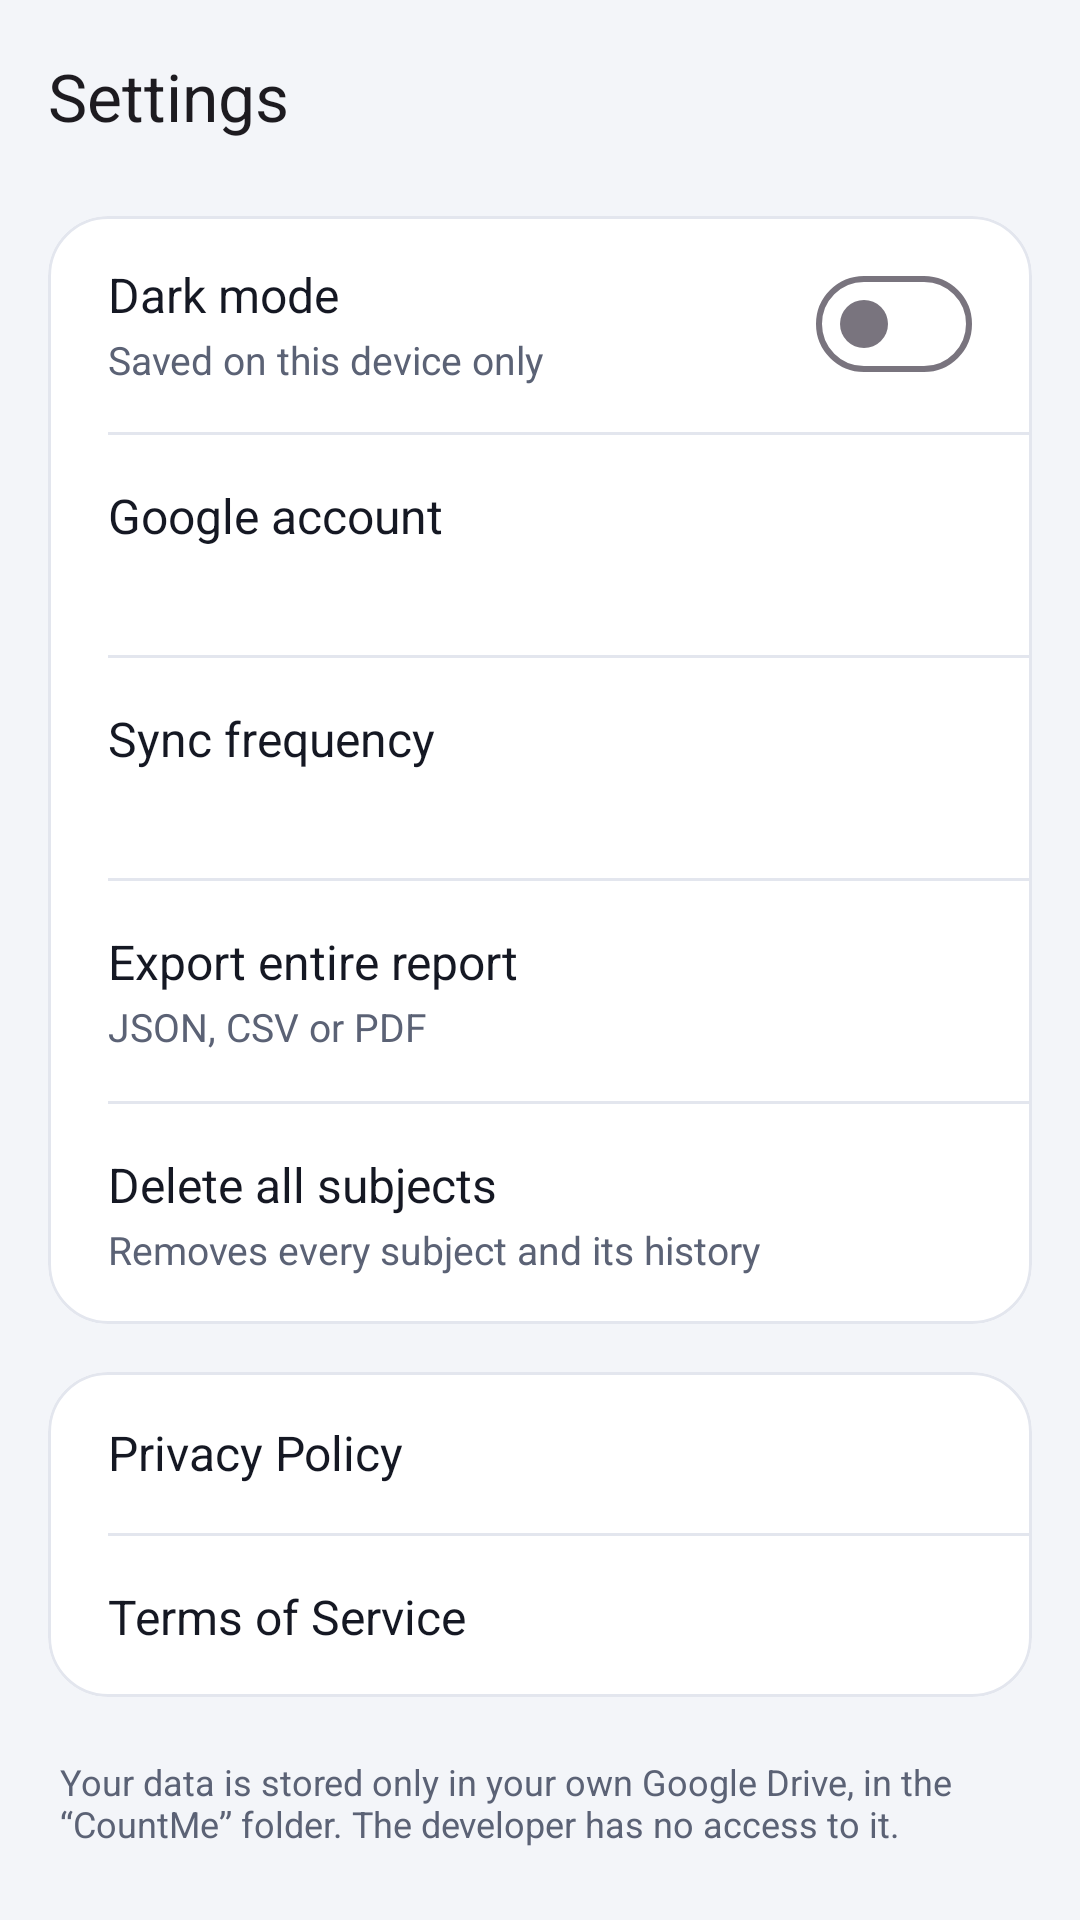

This screen was rendered from an Android layout file. Write that file and the resources it references.
<!-- AndroidManifest.xml: application theme Theme.CountMe -->
<!-- res/layout/activity_settings.xml -->
<?xml version="1.0" encoding="utf-8"?>
<LinearLayout xmlns:android="http://schemas.android.com/apk/res/android"
    xmlns:app="http://schemas.android.com/apk/res-auto"
    android:id="@+id/settingsMain"
    android:layout_width="match_parent"
    android:layout_height="match_parent"
    android:orientation="vertical">

    <com.google.android.material.appbar.MaterialToolbar
        android:id="@+id/toolbar"
        android:layout_width="match_parent"
        android:layout_height="?attr/actionBarSize"
        android:background="@android:color/transparent"
        app:navigationIcon="@drawable/ic_arrow_back"
        app:title="@string/settings" />

    <com.google.android.material.card.MaterialCardView
        android:layout_width="match_parent"
        android:layout_height="wrap_content"
        android:layout_marginHorizontal="16dp"
        android:layout_marginTop="8dp">

        <LinearLayout
            android:layout_width="match_parent"
            android:layout_height="wrap_content"
            android:orientation="vertical">

    <LinearLayout
        android:layout_width="match_parent"
        android:layout_height="wrap_content"
        android:gravity="center_vertical"
        android:orientation="horizontal"
        android:paddingStart="20dp"
        android:paddingTop="12dp"
        android:paddingEnd="20dp"
        android:paddingBottom="12dp">

        <LinearLayout
            android:layout_width="0dp"
            android:layout_height="wrap_content"
            android:layout_weight="1"
            android:orientation="vertical">

            <TextView
                android:layout_width="match_parent"
                android:layout_height="wrap_content"
                android:text="@string/settings_dark_mode"
                android:textColor="?attr/colorOnSurface"
                android:textSize="16sp" />

            <TextView
                android:layout_width="match_parent"
                android:layout_height="wrap_content"
                android:layout_marginTop="2dp"
                android:text="@string/settings_dark_mode_sub"
                android:textColor="?attr/colorOnSurfaceVariant"
                android:textSize="13sp" />
        </LinearLayout>

        <com.google.android.material.materialswitch.MaterialSwitch
            android:id="@+id/switchDark"
            android:layout_width="wrap_content"
            android:layout_height="wrap_content" />
    </LinearLayout>

    <View android:layout_width="match_parent" android:layout_height="1dp" android:layout_marginStart="20dp" android:background="?attr/colorOutlineVariant" />

        <LinearLayout
            android:id="@+id/rowAccount"
            android:layout_width="match_parent"
            android:layout_height="wrap_content"
            android:background="?attr/selectableItemBackground"
            android:clickable="true"
            android:focusable="true"
            android:orientation="vertical"
            android:paddingStart="20dp"
            android:paddingTop="16dp"
            android:paddingEnd="20dp"
            android:paddingBottom="16dp">

            <TextView
                android:layout_width="match_parent"
                android:layout_height="wrap_content"
                android:text="@string/settings_account"
                android:textColor="?attr/colorOnSurface"
                android:textSize="16sp" />

            <TextView
                android:id="@+id/tvAccountSub"
                android:layout_width="match_parent"
                android:layout_height="wrap_content"
                android:layout_marginTop="2dp"
                
                android:textColor="?attr/colorOnSurfaceVariant"
                android:textSize="13sp" />
        </LinearLayout>

    <View android:layout_width="match_parent" android:layout_height="1dp" android:layout_marginStart="20dp" android:background="?attr/colorOutlineVariant" />

        <LinearLayout
            android:id="@+id/rowSync"
            android:layout_width="match_parent"
            android:layout_height="wrap_content"
            android:background="?attr/selectableItemBackground"
            android:clickable="true"
            android:focusable="true"
            android:orientation="vertical"
            android:paddingStart="20dp"
            android:paddingTop="16dp"
            android:paddingEnd="20dp"
            android:paddingBottom="16dp">

            <TextView
                android:layout_width="match_parent"
                android:layout_height="wrap_content"
                android:text="@string/settings_sync_frequency"
                android:textColor="?attr/colorOnSurface"
                android:textSize="16sp" />

            <TextView
                android:id="@+id/tvSyncSub"
                android:layout_width="match_parent"
                android:layout_height="wrap_content"
                android:layout_marginTop="2dp"
                
                android:textColor="?attr/colorOnSurfaceVariant"
                android:textSize="13sp" />
        </LinearLayout>

    <View android:layout_width="match_parent" android:layout_height="1dp" android:layout_marginStart="20dp" android:background="?attr/colorOutlineVariant" />

        <LinearLayout
            android:id="@+id/rowExport"
            android:layout_width="match_parent"
            android:layout_height="wrap_content"
            android:background="?attr/selectableItemBackground"
            android:clickable="true"
            android:focusable="true"
            android:orientation="vertical"
            android:paddingStart="20dp"
            android:paddingTop="16dp"
            android:paddingEnd="20dp"
            android:paddingBottom="16dp">

            <TextView
                android:layout_width="match_parent"
                android:layout_height="wrap_content"
                android:text="@string/settings_export"
                android:textColor="?attr/colorOnSurface"
                android:textSize="16sp" />

            <TextView
                android:layout_width="match_parent"
                android:layout_height="wrap_content"
                android:layout_marginTop="2dp"
                android:text="@string/settings_export_sub"
                android:textColor="?attr/colorOnSurfaceVariant"
                android:textSize="13sp" />
        </LinearLayout>

    <View android:layout_width="match_parent" android:layout_height="1dp" android:layout_marginStart="20dp" android:background="?attr/colorOutlineVariant" />

        <LinearLayout
            android:id="@+id/rowDelete"
            android:layout_width="match_parent"
            android:layout_height="wrap_content"
            android:background="?attr/selectableItemBackground"
            android:clickable="true"
            android:focusable="true"
            android:orientation="vertical"
            android:paddingStart="20dp"
            android:paddingTop="16dp"
            android:paddingEnd="20dp"
            android:paddingBottom="16dp">

            <TextView
                android:layout_width="match_parent"
                android:layout_height="wrap_content"
                android:text="@string/settings_delete_all"
                android:textColor="?attr/colorOnSurface"
                android:textSize="16sp" />

            <TextView
                android:layout_width="match_parent"
                android:layout_height="wrap_content"
                android:layout_marginTop="2dp"
                android:text="@string/settings_delete_all_sub"
                android:textColor="?attr/colorOnSurfaceVariant"
                android:textSize="13sp" />
        </LinearLayout>


        </LinearLayout>
    </com.google.android.material.card.MaterialCardView>

    <com.google.android.material.card.MaterialCardView
        android:layout_width="match_parent"
        android:layout_height="wrap_content"
        android:layout_marginHorizontal="16dp"
        android:layout_marginTop="16dp">

        <LinearLayout
            android:layout_width="match_parent"
            android:layout_height="wrap_content"
            android:orientation="vertical">

            <LinearLayout
                android:id="@+id/rowPrivacy"
                android:layout_width="match_parent"
                android:layout_height="wrap_content"
                android:background="?attr/selectableItemBackground"
                android:clickable="true"
                android:focusable="true"
                android:paddingStart="20dp"
                android:paddingTop="16dp"
                android:paddingEnd="20dp"
                android:paddingBottom="16dp">

                <TextView
                    android:layout_width="match_parent"
                    android:layout_height="wrap_content"
                    android:text="@string/privacy_policy"
                    android:textColor="?attr/colorOnSurface"
                    android:textSize="16sp" />
            </LinearLayout>

            <View
                android:layout_width="match_parent"
                android:layout_height="1dp"
                android:layout_marginStart="20dp"
                android:background="?attr/colorOutlineVariant" />

            <LinearLayout
                android:id="@+id/rowTerms"
                android:layout_width="match_parent"
                android:layout_height="wrap_content"
                android:background="?attr/selectableItemBackground"
                android:clickable="true"
                android:focusable="true"
                android:paddingStart="20dp"
                android:paddingTop="16dp"
                android:paddingEnd="20dp"
                android:paddingBottom="16dp">

                <TextView
                    android:layout_width="match_parent"
                    android:layout_height="wrap_content"
                    android:text="@string/terms_of_service"
                    android:textColor="?attr/colorOnSurface"
                    android:textSize="16sp" />
            </LinearLayout>

        </LinearLayout>
    </com.google.android.material.card.MaterialCardView>

    <TextView
        android:layout_width="match_parent"
        android:layout_height="wrap_content"
        android:padding="20dp"
        android:text="@string/drive_privacy_note"
        android:textColor="?attr/colorOnSurfaceVariant"
        android:textSize="12sp" />
</LinearLayout>
<!-- resources referenced by this layout -->
<resources>
  <string name="drive_privacy_note">Your data is stored only in your own Google Drive, in the “CountMe” folder. The developer has no access to it.</string>
  <string name="privacy_policy">Privacy Policy</string>
  <string name="settings">Settings</string>
  <string name="settings_account">Google account</string>
  <string name="settings_dark_mode">Dark mode</string>
  <string name="settings_dark_mode_sub">Saved on this device only</string>
  <string name="settings_delete_all">Delete all subjects</string>
  <string name="settings_delete_all_sub">Removes every subject and its history</string>
  <string name="settings_export">Export entire report</string>
  <string name="settings_export_sub">JSON, CSV or PDF</string>
  <string name="settings_sync_frequency">Sync frequency</string>
  <string name="terms_of_service">Terms of Service</string>
  <style name="Theme.CountMe" parent="Base.Theme.CountMe" />
  <style name="Base.Theme.CountMe" parent="Theme.Material3.DayNight.NoActionBar">
          <item name="colorPrimary">@color/primary</item>
          <item name="colorOnPrimary">@color/on_primary</item>
          <item name="colorPrimaryContainer">@color/primary_container</item>
          <item name="colorOnPrimaryContainer">@color/primary_dark</item>
          <item name="colorSecondaryContainer">@color/primary_container</item>
          <item name="colorOnSecondaryContainer">@color/primary_dark</item>
          <item name="android:colorBackground">@color/bg_screen</item>
          <item name="android:windowBackground">@color/bg_screen</item>
          <item name="colorSurface">@color/surface</item>
          <item name="colorOnSurface">@color/on_surface</item>
          <item name="colorOnSurfaceVariant">@color/on_surface_variant</item>
          <item name="colorOutlineVariant">@color/outline_variant</item>
          
          <item name="colorSurfaceContainerLowest">@color/surface</item>
          <item name="colorSurfaceContainerLow">@color/surface</item>
          <item name="colorSurfaceContainer">@color/surface</item>
          <item name="colorSurfaceContainerHigh">@color/surface_high</item>
          <item name="colorSurfaceContainerHighest">@color/surface_high</item>
          <item name="android:statusBarColor">@android:color/transparent</item>
          <item name="android:navigationBarColor">@android:color/transparent</item>
          <item name="materialCardViewStyle">@style/Widget.CountMe.Card</item>
      </style>
  <color name="primary">#FF3F51B5</color>
  <color name="on_primary">#FFFFFFFF</color>
  <color name="primary_container">#FFE8EBFF</color>
  <color name="primary_dark">#FF1A237E</color>
  <color name="bg_screen">#FFF3F5F9</color>
  <color name="surface">#FFFFFFFF</color>
  <color name="on_surface">#FF151823</color>
  <color name="on_surface_variant">#FF5B6275</color>
  <color name="outline_variant">#FFE3E6EE</color>
  <color name="surface_high">#FFFFFFFF</color>
  <style name="Widget.CountMe.Card" parent="Widget.Material3.CardView.Outlined">
          <item name="cardBackgroundColor">?attr/colorSurface</item>
          <item name="cardCornerRadius">20dp</item>
          <item name="cardElevation">0dp</item>
          <item name="strokeColor">?attr/colorOutlineVariant</item>
          <item name="strokeWidth">1dp</item>
      </style>
</resources>
